Run: headless pygame with SDL's dummy video driver; simulated clock (each Clock.tick advances the game by its frame time, no real sleeping); random seed 0; keys injected as events and as key.get_pressed() state; no mouse input.
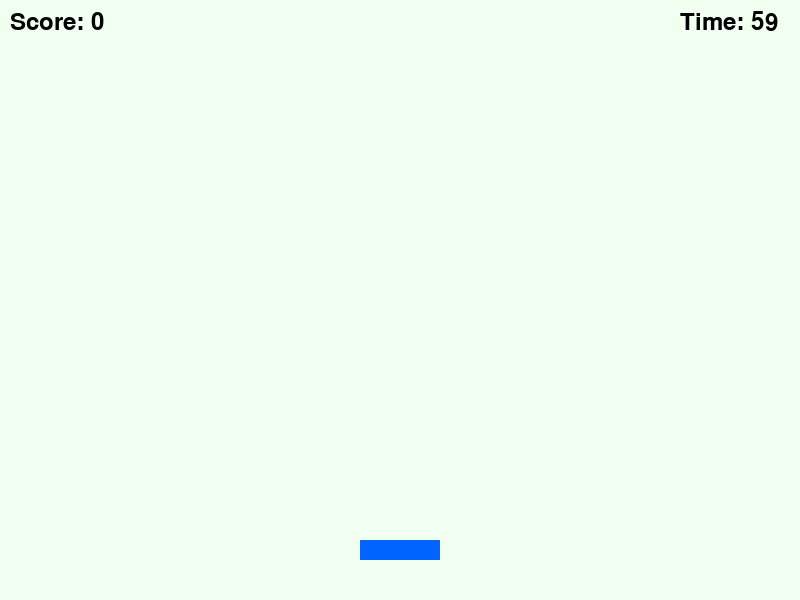
Frame 1 of 4 · flips 1–60 · no input
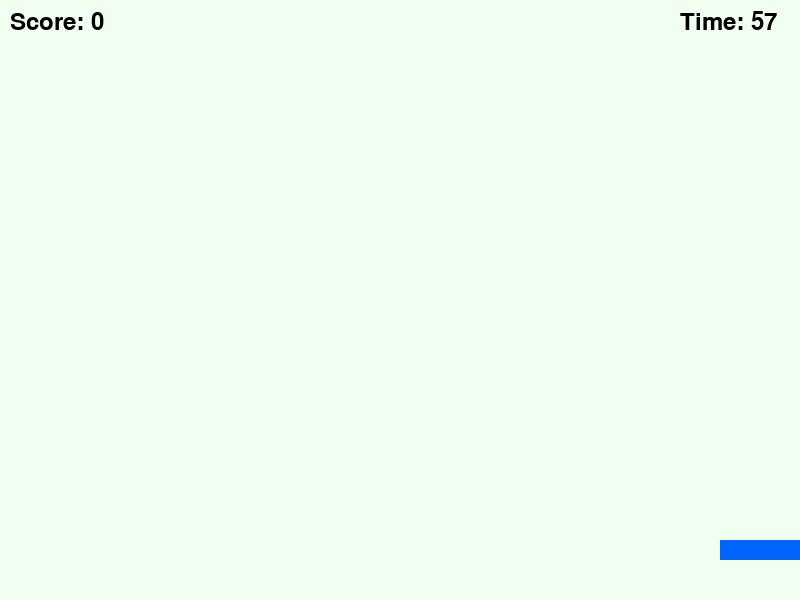
Frame 2 of 4 · flips 61–180 · tapped SPACE, RETURN · held RIGHT (→), D
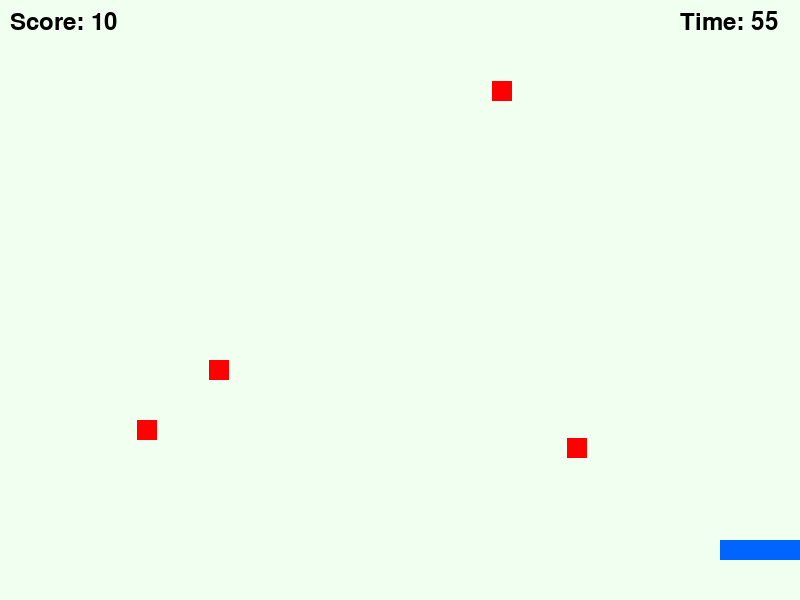
Frame 3 of 4 · flips 181–300 · held DOWN (↓), S
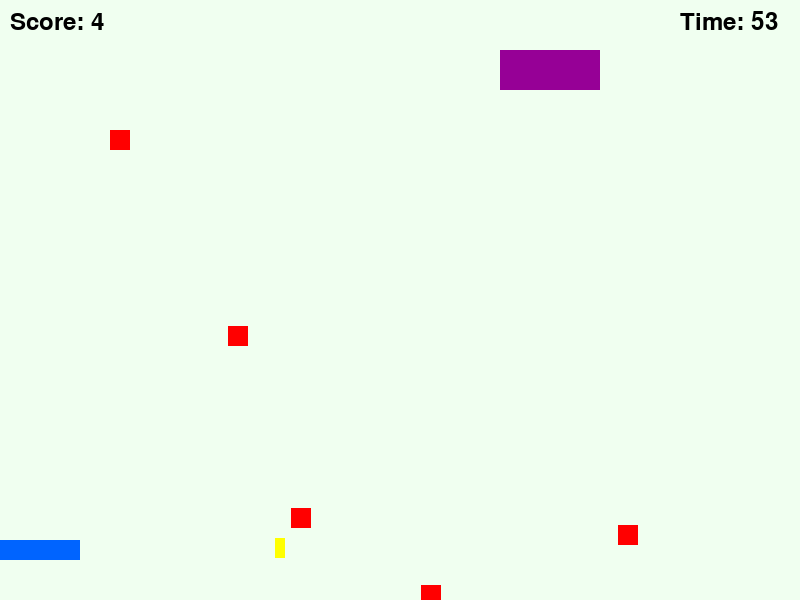
Frame 4 of 4 · flips 301–420 · held LEFT (←), A, UP (↑), W

The pygame program that drew these frames:

import os
import sys
import random
import pygame as pg

os.chdir(os.path.dirname(os.path.abspath(__file__)))

# =========================================================
# 【担当者1：プレイヤー拡張（ダッシュ・残像等）のエリア】
# =========================================================


# =========================================================
# 【担当者2：ボス・お邪魔ギミックのエリア】
# =========================================================

class BossManager:
    def __init__(self):
        self.active = False
        self.rect = pg.Rect(0, 50, 100, 40)
        self.beams = []
        self.timer = 0

    def update(self, player_rect):
        penalty = 0
        self.timer += 1
        if self.timer > 300 and not self.active:
            self.active = True
            self.rect.x = -100
            self.timer = 0
        if self.active:
            self.rect.x += 5
            if random.randint(1, 40) == 1:
                self.beams.append(pg.Rect(self.rect.centerx, self.rect.bottom, 10, 20))
            if self.rect.x > 800:
                self.active = False
        for b in self.beams[:]:
            b.y += 8
            if b.colliderect(player_rect):
                penalty = -20
                self.beams.remove(b)
            elif b.y > 600:
                self.beams.remove(b)
        return penalty
    
    def draw(self, screen):
        if self.active:
            pg.draw.rect(screen, (150, 0, 150), self.rect)
        for b in self.beams:
            pg.draw.rect(screen, (255, 255, 0), b)

# =========================================================
# 【担当者3：特殊アイテム（金のリンゴ等）のエリア】
# =========================================================


# =========================================================
# 【担当者4：コンボシステムのエリア】
class ComboSystem:
    def __init__(self):
        self.combo = 0
        self.last_time = 0
        self.font = pg.font.SysFont(None, 50)
        self.effects = []
    def update(self):
        if self.combo > 0 and (pg.time.get_ticks() - self.last_time) > 2000:
            self.combo = 0
        for e in self.effects[:]:
            e['y'] -= 2
            e['life'] -= 1
            if e['life'] <= 0:
                self.effects.remove(e)
    def add_combo(self):
        self.combo += 1
        self.last_time = pg.time.get_ticks()
        bonus = 0
        if self.combo > 1:
            bonus = self.combo * 2
            self.effects.append({'text': f"{self.combo} COMBO! +{bonus}", 'y': 300, 'life': 30})
        return bonus
    def draw(self, screen):
        for e in self.effects:
            text = self.font.render(e['text'], True, (255, 100, 50))
            screen.blit(text, (400 - text.get_width()//2, e['y']))
# =========================================================


# =========================================================
# 【担当者5：シーン・UI演出（タイトル等）のエリア】
# =========================================================


# =========================================================
# ▼▼▼ 共通ベースクラス（代表者が作成。基本はいじらない） ▼▼▼
# =========================================================
class Player(pg.sprite.Sprite):
    def __init__(self):
        super().__init__()
        self.image = pg.Surface((80, 20))
        self.image.fill((0, 100, 255))
        self.rect = self.image.get_rect(center=(400, 550))

    def update(self):
        keys = pg.key.get_pressed()
        if keys[pg.K_LEFT] and self.rect.left > 0:
            self.rect.x -= 8
        if keys[pg.K_RIGHT] and self.rect.right < 800:
            self.rect.x += 8

class Apple(pg.sprite.Sprite):
    def __init__(self):
        super().__init__()
        self.image = pg.Surface((20, 20))
        self.image.fill((255, 0, 0))
        self.rect = self.image.get_rect(center=(random.randint(20, 780), 0))
        self.speed = random.randint(4, 7)

    def update(self):
        self.rect.y += self.speed
        if self.rect.top > 600:
            self.kill()
# =========================================================
# ▲▲▲ 共通ベースクラス ここまで ▲▲▲
# =========================================================

def main():
    pg.init()
    screen = pg.display.set_mode((800, 600))
    pg.display.set_caption("アイテムキャッチ・パニック - 共同開発ベース")
    clock = pg.time.Clock()
    font = pg.font.SysFont(None, 36)

    all_sprites = pg.sprite.Group()
    apples = pg.sprite.Group()

    player = Player()
    all_sprites.add(player)

    score = 0
    start_ticks = pg.time.get_ticks()
    game_duration = 60000 # 60秒

    # =========================================================
    # 【各機能の初期化（インスタンス生成）エリア】
    # =========================================================
    # 各担当者はここに自分のクラスをインスタンス化するコードを書く
    combo_system = ComboSystem()
    
    boss_manager = BossManager()

    while True:
        # --- イベント処理 ---
        for event in pg.event.get():
            if event.type == pg.QUIT:
                pg.quit()
                sys.exit()
            
            # =========================================================
            # 【各機能のイベントハンドラ呼び出しエリア】
            # =========================================================
            # 担当者5などはここにキー入力処理を書く

        seconds_left = max(0, (game_duration - (pg.time.get_ticks() - start_ticks)) // 1000)

        # --- 更新処理 (Update) ---
        if seconds_left > 0:
            all_sprites.update()
            
            # =========================================================
            # 【各機能の更新（update）呼び出しエリア】
            # =========================================================
            # 各担当者はここに自身のupdate処理を書く
            combo_system.update()


            score += boss_manager.update(player.rect)

            # 共通：アイテムのランダム生成
            if random.randint(1, 30) == 1:
                apple = Apple()
                all_sprites.add(apple)
                apples.add(apple)

            # 共通：当たり判定（キャッチ）
            caught_apples = pg.sprite.spritecollide(player, apples, True)
            for apple in caught_apples:
                score += 10
                # =========================================================
                # 【キャッチ時の追加イベント呼び出しエリア】
                # =========================================================
                # 担当者4（コンボ）などはここに処理を書く
                score += combo_system.add_combo()
        
        # --- 描画処理 (Draw) ---
        screen.fill((240, 255, 240))
        all_sprites.draw(screen)

        # =========================================================
        # 【各機能の描画（draw）呼び出しエリア】
        # =========================================================
        # 各担当者はここに自身のdraw処理を書く
        combo_system.draw(screen)

        boss_manager.draw(screen)

        # 共通：UI描画
        score_text = font.render(f"Score: {score}", True, (0, 0, 0))
        time_text = font.render(f"Time: {seconds_left}", True, (0, 0, 0))
        screen.blit(score_text, (10, 10))
        screen.blit(time_text, (680, 10))

        if seconds_left == 0:
            end_text = font.render("TIME UP!", True, (255, 0, 0))
            screen.blit(end_text, (350, 300))

        # =========================================================
        # 【最前面UI・シーンの描画エリア】
        # =========================================================
        # 担当者5（シーン）はここに最終的な画面オーバーレイを描く

        pg.display.update()
        clock.tick(60)

if __name__ == "__main__":
    main()
